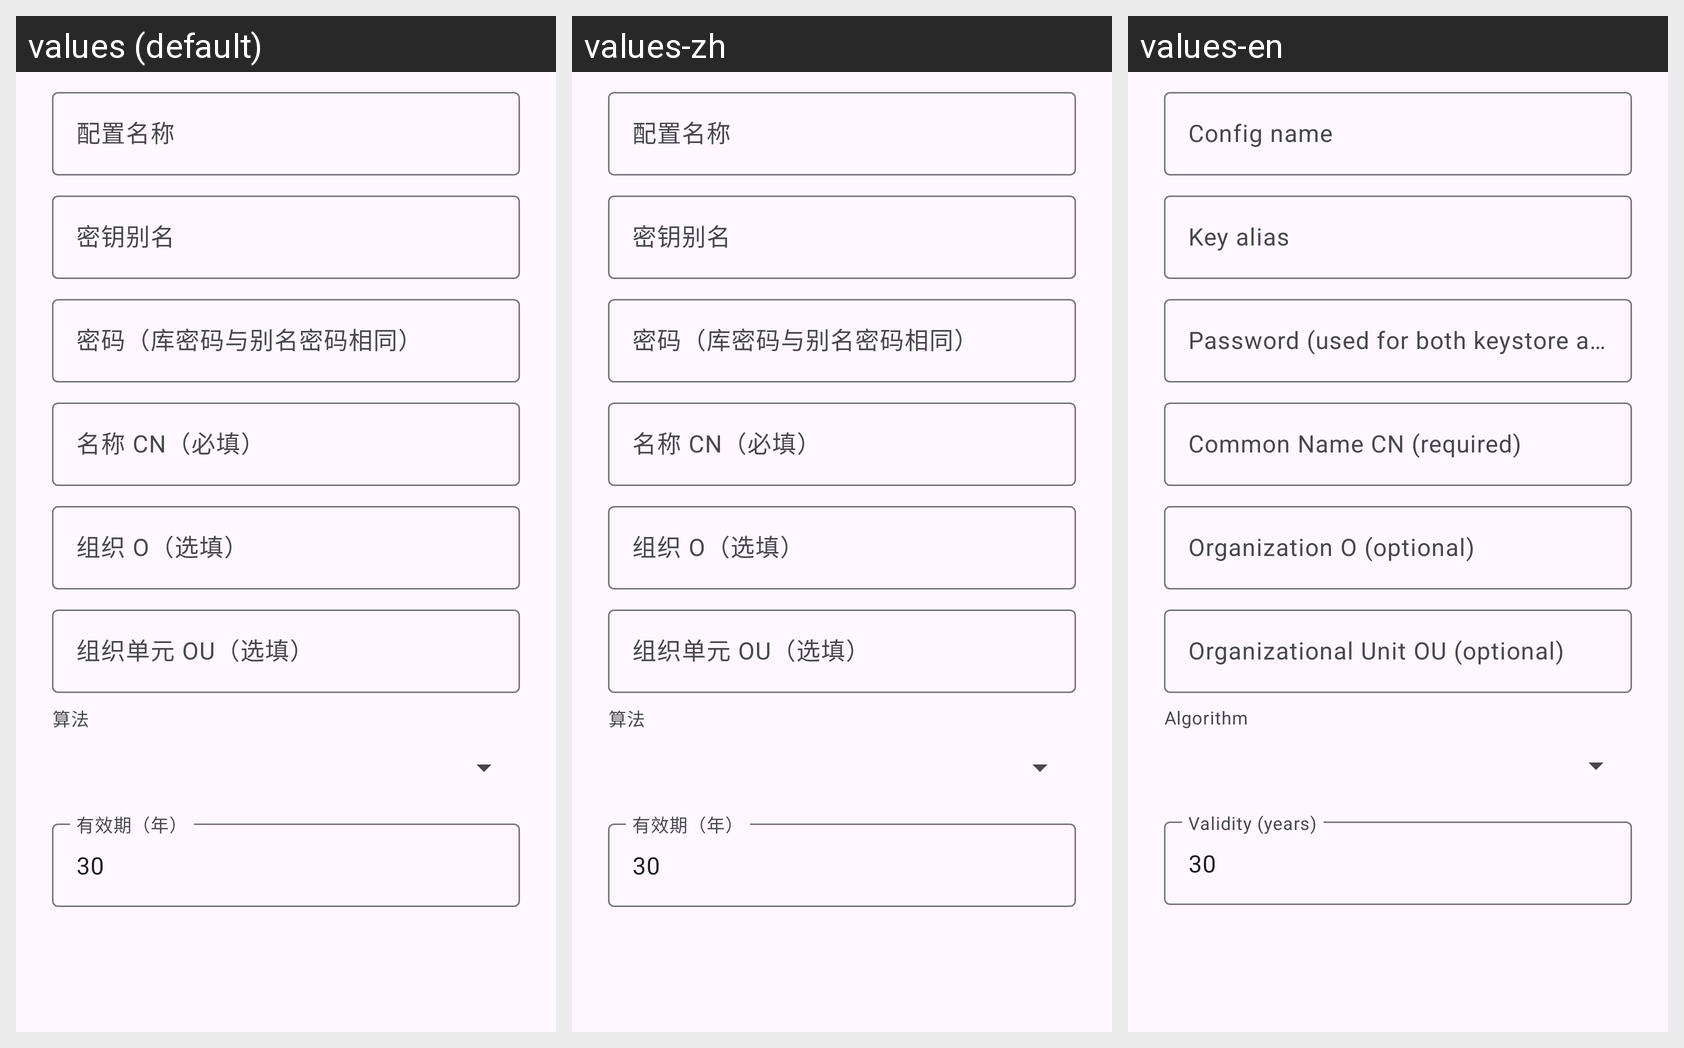

Here is an Android app screen in its default locale and in the app's own translations. Write out the translated-string differences for the strings that appear on this screen.
Android screen res/layout/dialog_generate_key.xml rendered under 3 locales, left to right: values (default), values-zh, values-en. Device: Nexus 5 (rendered at 1080×1920; each locale shown at half size, 540×960, under a caption strip naming it); theme Theme.ApkSign.
Strings drawn on this screen, with the default value and each locale's value (text and hints the layout hard-codes, and strings that could not be matched under every locale, appear in the picture but are not listed):

hint_config_name
  values: 配置名称
  values-zh: 配置名称
  values-en: Config name

hint_gen_alias
  values: 密钥别名
  values-zh: 密钥别名
  values-en: Key alias

hint_gen_password
  values: 密码（库密码与别名密码相同）
  values-zh: 密码（库密码与别名密码相同）
  values-en: Password (used for both keystore and alias)

hint_gen_cn
  values: 名称 CN（必填）
  values-zh: 名称 CN（必填）
  values-en: Common Name CN (required)

hint_gen_o
  values: 组织 O（选填）
  values-zh: 组织 O（选填）
  values-en: Organization O (optional)

hint_gen_ou
  values: 组织单元 OU（选填）
  values-zh: 组织单元 OU（选填）
  values-en: Organizational Unit OU (optional)

label_gen_algorithm
  values: 算法
  values-zh: 算法
  values-en: Algorithm

hint_gen_validity
  values: 有效期（年）
  values-zh: 有效期（年）
  values-en: Validity (years)

default_validity_years
  values: 30
  values-zh: 30  [not translated; the default value is used]
  values-en: 30  [not translated; the default value is used]
